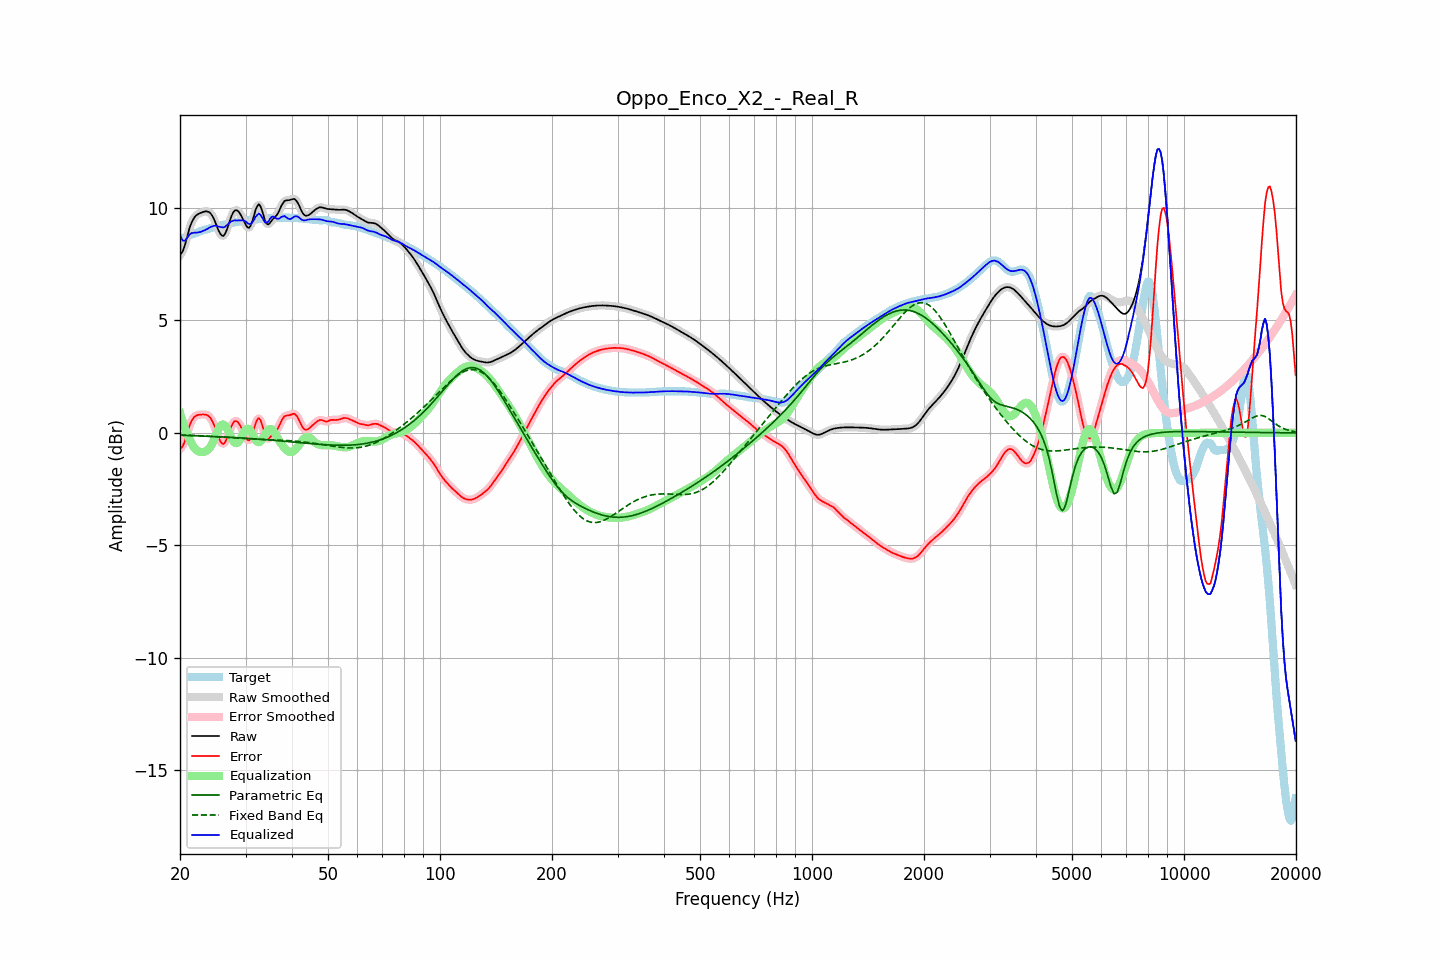

The file beside this chart, header and first rows:
frequency, raw, error, smoothed, error_smoothed, equalization, parametric_eq, fixed_band_eq, equalized_raw, equalized_smoothed, target
20.00, 7.92, -0.69, 7.90, -0.72, 0.88, -0.10, -0.09, 8.81, 8.78, 8.61
20.20, 7.98, -0.66, 8.00, -0.64, 0.64, -0.11, -0.09, 8.63, 8.65, 8.64
20.40, 8.12, -0.55, 8.15, -0.52, 0.42, -0.11, -0.10, 8.54, 8.57, 8.67
20.61, 8.33, -0.37, 8.34, -0.36, 0.21, -0.11, -0.10, 8.54, 8.55, 8.69
20.81, 8.60, -0.12, 8.59, -0.13, 0.03, -0.11, -0.10, 8.62, 8.62, 8.72
21.02, 8.86, 0.11, 8.86, 0.11, -0.14, -0.12, -0.10, 8.72, 8.72, 8.75
21.23, 9.11, 0.33, 9.10, 0.32, -0.30, -0.12, -0.11, 8.82, 8.81, 8.78
21.44, 9.31, 0.50, 9.30, 0.50, -0.43, -0.12, -0.11, 8.88, 8.87, 8.81
21.66, 9.46, 0.62, 9.46, 0.62, -0.57, -0.12, -0.11, 8.89, 8.89, 8.84
21.87, 9.58, 0.72, 9.58, 0.71, -0.68, -0.13, -0.12, 8.90, 8.90, 8.87
22.09, 9.66, 0.76, 9.66, 0.76, -0.76, -0.13, -0.12, 8.90, 8.90, 8.89
22.31, 9.71, 0.79, 9.71, 0.79, -0.81, -0.13, -0.12, 8.90, 8.91, 8.92
22.54, 9.75, 0.81, 9.75, 0.81, -0.83, -0.13, -0.13, 8.92, 8.92, 8.94
22.76, 9.78, 0.81, 9.78, 0.81, -0.85, -0.14, -0.13, 8.94, 8.94, 8.97
22.99, 9.81, 0.82, 9.81, 0.82, -0.85, -0.14, -0.14, 8.96, 8.96, 8.99
23.22, 9.83, 0.82, 9.83, 0.82, -0.84, -0.14, -0.14, 8.99, 8.99, 9.01
23.45, 9.84, 0.81, 9.85, 0.81, -0.82, -0.14, -0.14, 9.03, 9.03, 9.04
23.69, 9.84, 0.78, 9.84, 0.79, -0.77, -0.15, -0.15, 9.07, 9.07, 9.06
23.92, 9.82, 0.74, 9.81, 0.74, -0.71, -0.15, -0.15, 9.11, 9.11, 9.08
24.16, 9.76, 0.66, 9.75, 0.65, -0.61, -0.15, -0.16, 9.15, 9.14, 9.10
24.40, 9.66, 0.54, 9.65, 0.54, -0.48, -0.16, -0.16, 9.17, 9.17, 9.12
24.65, 9.52, 0.39, 9.52, 0.38, -0.33, -0.16, -0.16, 9.20, 9.19, 9.14
24.89, 9.36, 0.20, 9.35, 0.20, -0.15, -0.16, -0.17, 9.20, 9.20, 9.16
25.14, 9.18, -0.00, 9.17, -0.00, 0.02, -0.17, -0.17, 9.20, 9.19, 9.18
25.39, 8.99, -0.20, 9.00, -0.20, 0.18, -0.17, -0.18, 9.17, 9.17, 9.19
25.65, 8.86, -0.36, 8.85, -0.36, 0.30, -0.17, -0.18, 9.15, 9.15, 9.21
25.91, 8.77, -0.46, 8.77, -0.46, 0.36, -0.18, -0.19, 9.13, 9.13, 9.23
26.16, 8.75, -0.49, 8.77, -0.48, 0.37, -0.18, -0.19, 9.13, 9.14, 9.25
26.43, 8.84, -0.42, 8.85, -0.42, 0.32, -0.18, -0.20, 9.16, 9.17, 9.26
26.69, 9.01, -0.27, 9.00, -0.28, 0.22, -0.19, -0.20, 9.22, 9.22, 9.28
26.96, 9.21, -0.09, 9.21, -0.09, 0.08, -0.19, -0.21, 9.28, 9.29, 9.30
27.23, 9.43, 0.12, 9.43, 0.11, -0.08, -0.20, -0.21, 9.35, 9.35, 9.31
27.50, 9.63, 0.30, 9.63, 0.30, -0.23, -0.20, -0.22, 9.40, 9.40, 9.33
27.77, 9.78, 0.43, 9.78, 0.43, -0.36, -0.20, -0.22, 9.43, 9.43, 9.35
28.05, 9.88, 0.52, 9.87, 0.51, -0.44, -0.21, -0.23, 9.45, 9.44, 9.36
28.33, 9.90, 0.52, 9.90, 0.52, -0.46, -0.21, -0.23, 9.44, 9.44, 9.38
28.62, 9.87, 0.48, 9.87, 0.48, -0.43, -0.22, -0.23, 9.44, 9.44, 9.39
28.90, 9.78, 0.38, 9.78, 0.38, -0.34, -0.22, -0.24, 9.44, 9.44, 9.40
29.19, 9.66, 0.25, 9.66, 0.25, -0.22, -0.22, -0.24, 9.44, 9.45, 9.41
29.48, 9.52, 0.10, 9.52, 0.10, -0.07, -0.23, -0.25, 9.44, 9.44, 9.42
29.78, 9.37, -0.06, 9.37, -0.06, 0.06, -0.23, -0.25, 9.42, 9.42, 9.42
30.08, 9.23, -0.20, 9.23, -0.21, 0.15, -0.24, -0.26, 9.38, 9.38, 9.43
30.38, 9.13, -0.31, 9.14, -0.30, 0.19, -0.24, -0.26, 9.32, 9.33, 9.44
30.68, 9.11, -0.34, 9.13, -0.32, 0.16, -0.25, -0.26, 9.28, 9.30, 9.45
30.99, 9.22, -0.25, 9.22, -0.24, 0.08, -0.25, -0.27, 9.30, 9.30, 9.46
31.30, 9.40, -0.07, 9.41, -0.06, -0.04, -0.26, -0.27, 9.36, 9.37, 9.47
31.61, 9.65, 0.17, 9.65, 0.17, -0.18, -0.26, -0.27, 9.46, 9.47, 9.48
31.93, 9.91, 0.42, 9.89, 0.41, -0.31, -0.27, -0.28, 9.60, 9.59, 9.49
32.24, 10.07, 0.58, 10.07, 0.58, -0.39, -0.27, -0.28, 9.68, 9.68, 9.49
32.57, 10.16, 0.66, 10.13, 0.64, -0.42, -0.28, -0.28, 9.74, 9.72, 9.50
32.89, 10.08, 0.58, 10.07, 0.56, -0.38, -0.28, -0.29, 9.70, 9.68, 9.51
33.22, 9.89, 0.38, 9.89, 0.38, -0.30, -0.29, -0.29, 9.59, 9.58, 9.51
33.55, 9.65, 0.13, 9.65, 0.14, -0.19, -0.29, -0.29, 9.46, 9.46, 9.52
33.89, 9.42, -0.11, 9.44, -0.08, -0.07, -0.30, -0.29, 9.35, 9.37, 9.52
34.23, 9.30, -0.23, 9.31, -0.22, 0.05, -0.31, -0.30, 9.35, 9.36, 9.53
34.57, 9.26, -0.27, 9.28, -0.25, 0.14, -0.31, -0.30, 9.40, 9.41, 9.53
34.92, 9.34, -0.20, 9.33, -0.21, 0.18, -0.32, -0.30, 9.51, 9.51, 9.54
35.27, 9.43, -0.11, 9.42, -0.12, 0.16, -0.32, -0.31, 9.59, 9.58, 9.54
35.62, 9.52, -0.03, 9.51, -0.04, 0.09, -0.33, -0.31, 9.61, 9.60, 9.55
35.97, 9.58, 0.03, 9.59, 0.03, -0.01, -0.34, -0.31, 9.57, 9.57, 9.55
... 635 more rows
